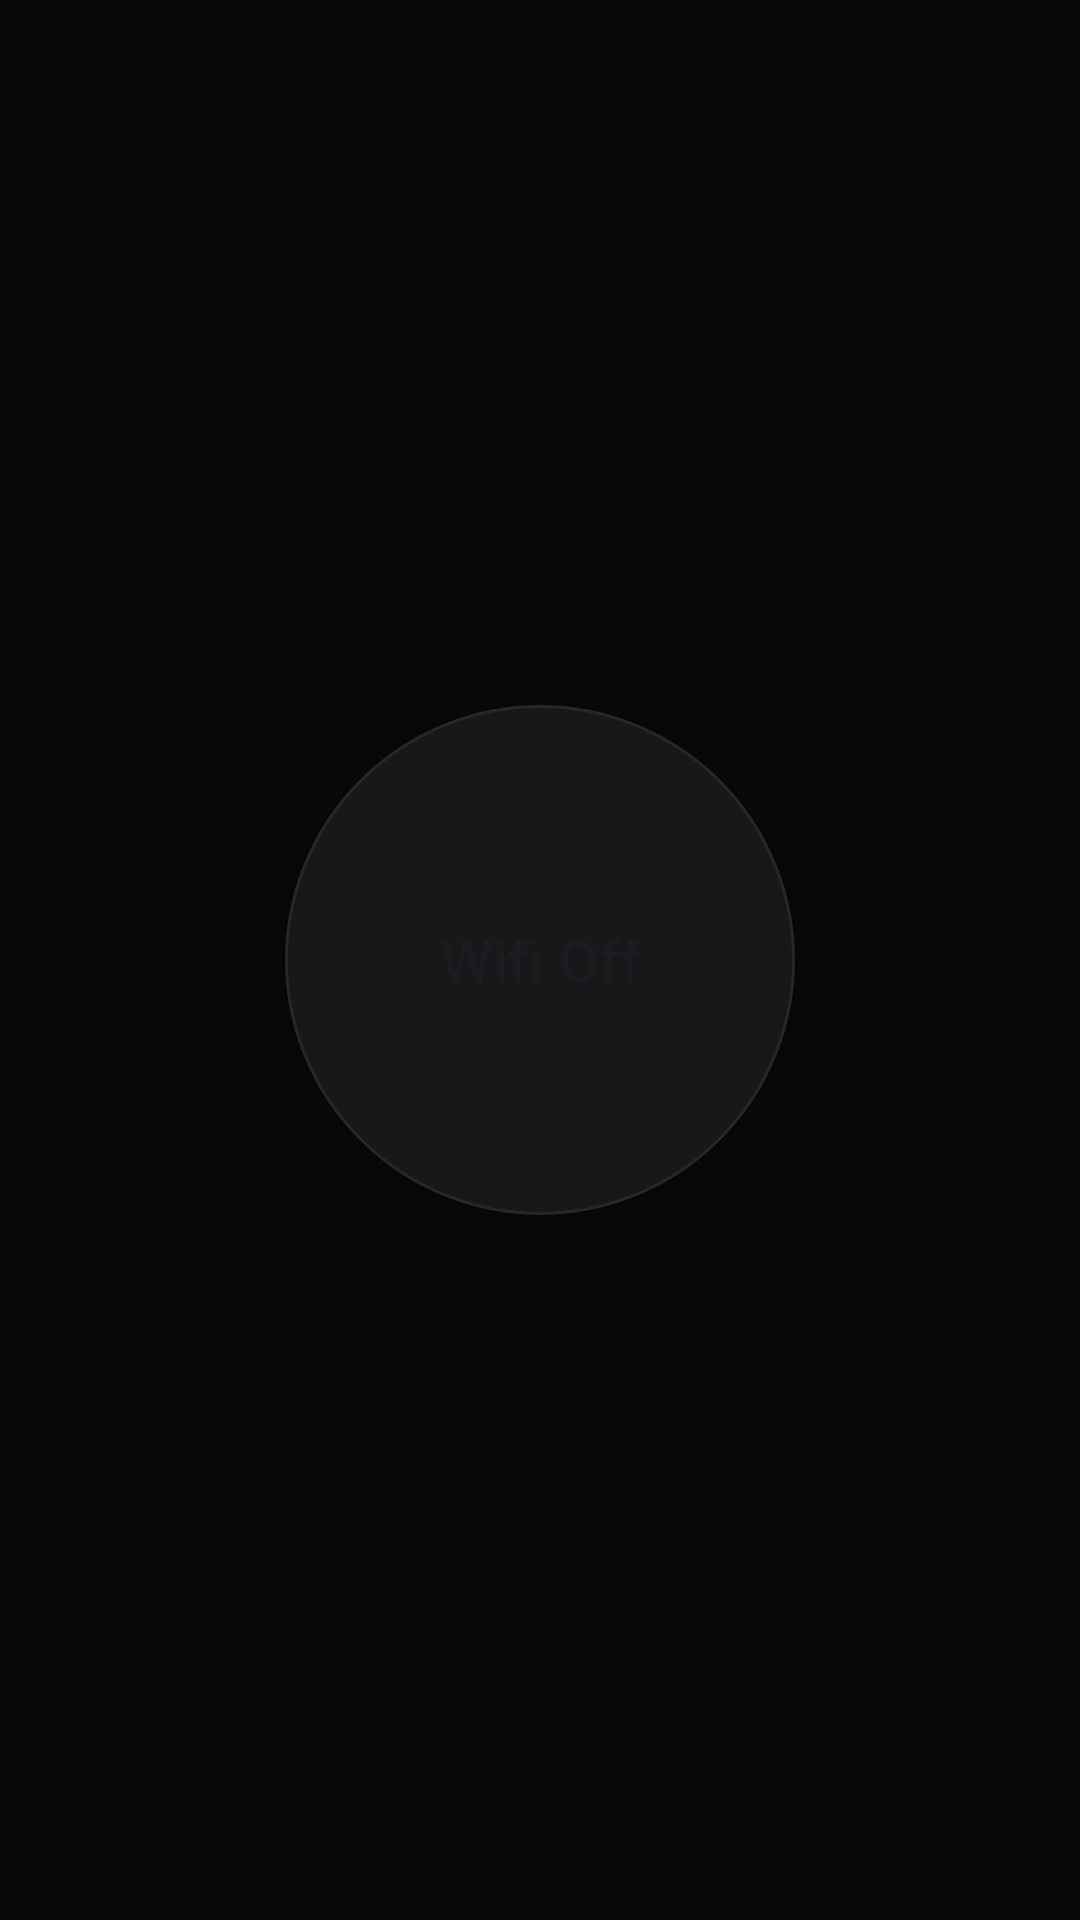

The Android layout XML behind this screen, and the referenced resources:
<!-- AndroidManifest.xml: application theme Theme.CrisisTech -->
<!-- res/layout/activity_home.xml -->
<?xml version="1.0" encoding="utf-8"?>
<androidx.constraintlayout.widget.ConstraintLayout xmlns:android="http://schemas.android.com/apk/res/android"
    xmlns:app="http://schemas.android.com/apk/res-auto"

    android:id="@+id/main"
    android:layout_width="match_parent"
    android:layout_height="match_parent"

    >


    <android.widget.Button
        android:id="@+id/wifiEnableButton"
        android:layout_width="170dp"
        android:layout_height="170dp"
        android:background="@drawable/wifi_button"
        android:fontFamily="sans-serif-medium"
        android:text="Wifi Off"
        android:textAllCaps="false"
        android:textSize="20dp"
        app:layout_constraintBottom_toBottomOf="parent"
        app:layout_constraintEnd_toEndOf="parent"
        app:layout_constraintStart_toStartOf="parent"
        app:layout_constraintTop_toTopOf="parent" />


</androidx.constraintlayout.widget.ConstraintLayout>
<!-- resources referenced by this layout -->
<resources>
  <!-- drawable wifi_button (drawable) -->
  <?xml version="1.0" encoding="utf-8"?>
  <shape xmlns:android="http://schemas.android.com/apk/res/android"
      android:shape="oval"
  
  
      >
  
      <solid android:color="@color/zinc_900" />
      <stroke android:color="@color/zinc_800" android:width="1dp" />
  
  </shape>
  <style name="Theme.CrisisTech" parent="Theme.Material3.DayNight.NoActionBar">
          
          <item name="colorPrimary">@color/zinc_900</item>
          <item name="colorPrimaryVariant">@color/zinc_900</item>
          <item name="colorOnPrimary">@color/zinc_50</item>
  
          
          <item name="statusBarBackground">@android:color/transparent</item>
          <item name="android:statusBarColor">?attr/colorPrimaryVariant</item>
          
          <item name="android:windowBackground">@color/zinc_950</item>
      </style>
  <color name="zinc_900">#18181b</color>
  <color name="zinc_800">#27272a</color>
  <color name="zinc_50">#fafafa</color>
  <color name="zinc_950">#09090b</color>
</resources>
